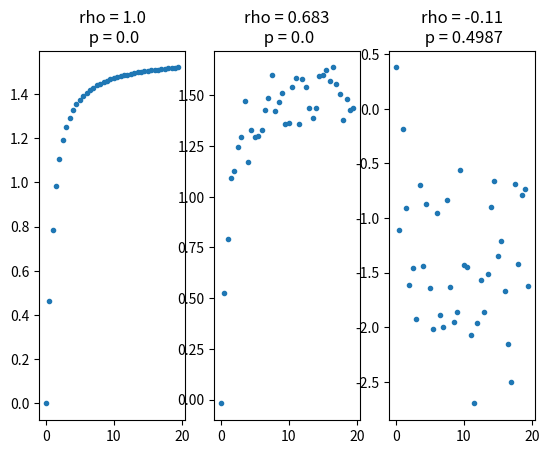

Here is the Python script that generated this plot:
#!/usr/bin/env python
# coding: utf-8

# # Non-parametric statistical tests

# ## Parametric vs. non-parametric statistical tests
# 
# ### Parametric test
# - Based on parameters that summarize a distribution, such as mean and standard deviation
# - For example, t-tests and ANOVA assume a normal distribution of samples
# 
# ### Non-parametric test
# - Advantage: No assumptions about parent population (more robust)
# - Disadvantage: Less power in situations where parametric assumptions are satisfied (more samples needed to draw conclusions at same confidence level)

# ## Testing for normality
# 
# The following figures come from a notebook on the central limit theorem and testing for normality of a distribution:
# 
# [redacted]
# 
# ![images/norm_dist_week3.png](images/norm_dist_week3.png)
# 
# Blue: Sample distribution ($O_i$)<br>
# Red: Normal distribution with same mean and standard deviation, expected value ($E_i$)
# 
# ### Chi squared test for normality
# 
# $$ X^2 = \sum_{i=1}^k \frac{\left(O_i - E_i\right)^2}{E_i}$$
# 
# Tests for goodness of fit
# 
# Compare this test statistic to the Chi-Squared distribution $\chi_{\nu, 1-\alpha}^2$, where $\nu = k-1$ is the degrees of freedom.
# 
# - If test statistic is larger than the Chi-square value, can reject the Null Hypothesis that they are from the same distribution. Note that this test is sensitive to bin size.
# 
# ### Probability Plot
# 
# ![images/prob_dens.png](images/prob_dens.png)
# 
# The corresponding probability plot for this distribution is shown below:
# 
# ![images/prob_plot.png](images/prob_plot.png)
# 
# The x-axis is the _quantiles_ of the normal. If a normal distribution is split up into some discrete number of pieces, the quantiles are the z-scores at the edges of each piece. The quantiles are tightly clustered near zero.
# 
# The y-axis is the _ordered values_ in the sample distribution.
# 
# If values are normally distributed, the quantiles should plot linearly with the ordered values. That is, most values are clustered around the mean. Note that this test is qualitative and the $R^2$ statistic does not have much meaning in this case. As we will see later, correlation statistics are only meaningful of the variables are normally distributed.
# 
# ###### Example for a non-normal distribution:
# 
# ![images/non_norm_dist.png](images/non_norm_dist.png)
# ![images/non_norm_prob_plot.png](images/non_norm_prob_plot.png)
# 
# 

# ### Kolmogorov-Smirnov test
# 
# Can be used to compare two sample distributions, or a sample distribution and a reference distribution (normal, exponential, etc.)
# 
# Null Hypothesis: Samples are drawn from the same distribution (in the two-sample case)
# 
# #### An oceanographic example
# 
# The following two examples use the K-S test to determine if there is significant difference in fluorescence intensity between an experimental treatment (black) and control (gray).
# 
# ![images/km_dist.png](images/km_dist.png)
# 
# _Source_: Durkin et al (2009), Chitin in diatoms and its association with the cell wall, Eukaryotic Cell
# 
# The graph below illustrates the K-S test statistic for a two-sample test. It is the maximum difference between two the cumulative probability distributions.
# 
# ![images/KS_wiki.png](images/KS_wiki.png)
# 
# Source: https://en.wikipedia.org/wiki/Kolmogorov%E2%80%93Smirnov_test <br>
# 
# Illustration of the two-sample Kolmogorov–Smirnov statistic. Red and blue lines each correspond to an empirical distribution function, and the black arrow is the two-sample KS statistic.
# 
# This is a very sensitive test, therefore with lots of samples it is very easy to reject the null hypothesis. i.e. low power
# 
# ```python
# from scipy import stats
# 
# help(stats.kstest)
# ```
# 
# #### Other tests for normality
# 
# ##### Shapiro-Wilk
# - High Power
# - Biased at large sample size (may indicate non-normality for very subtle deviations from normality)
# 
# ```python
# from scipy import stats
# 
# help(stats.shapiro)
# ```
# 
# ##### Anderson-Darling
# 
# ```python
# from scipy import stats
# help(stats.anderson)
# ```
# 
# These tests, along with the K-S test and probability plots are included in the Python stats library.

# ### Geometric mean
# 
# If you were to log-transform data and then do a T-test, you'd be testing for a differences between geometric means.
# 
# 
# Will amplify the large values
# 

# ### Non-parametric tests: univariate data
# 
# #### Wilcoxan signed-rank test
# 
# __$H_0$__: the median difference between pairs of observations is zero
# 
# - Like a paired t-test on ranks of the differences
# - Rank the absolute values of the differences (smallest = 1)
# - Sum the ranks of the positive values, and sum the ranks the negative values separately
# - The smaller of the two sums is the test statistic T
# - Low values of T required for significance
# - Use __Mann-Whitney__ test for unpaired data
# 
# ```python
# from scipy import stats
# 
# stats.wilcoxon
# ```
# 
# #### Mann- Whitney test
# - ranked test
# - analaogue of t-test for independent samples
# 
# ```python
# from scipy import stats
# 
# stats.mannwhitneyu
# ```

# #### Kruskal-Wallis ANOVA
# 
# __$H_0$__: Means of ranks of groups are the same <br>
# __$H_0 (II)$__: Medians of groups are the same (assuming they come from distributions with the same shape)
# 
# - Related to the Mann-Whitney rank-sum test (two groups)
# - Does not assume normality, but...
# - According to [McDonald](http://www.biostathandbook.com), the Fisher's classic ANOVA is not actually very sensitive to non-normal distributions
# - Like Fisher's classic ANOVA, testing $H_0 (II)$ does not assume difference groups have same variance( homoscedasticity)
# - Welch's ANOVA is another alternative to Fisher's ANOVA that does not assume homoscedasticity (like Welch's t-test)
# 
# ```python
# from scipy import stats
# 
# stats.kruskal
# ```
# 
# https://docs.scipy.org/doc/scipy-0.14.0/reference/stats.html

# #### Spearman's correlation coefficient, $\rho$
# 
# Non-parametric test for rank-ordered correlation.
# 
# - Test for a relationship between the rank-ordered data (lowest variable in x corresponds to lowest variable in y, highest variable in x corresponds to highest variable in y, etc.)
# 
# - $\rho$ = 1 if  y increases __monotonically__ with x

# In[1]:


import numpy as np
from scipy import stats
import matplotlib.pyplot as plt

x = np.arange(0,20,0.5)
y1 = np.arctan(x)
y2 = np.arctan(x)+np.random.normal(0,0.1,len(x))
y3 = -np.arctan(x)+np.random.normal(0,0.6,len(x))

rho1,p1 = stats.spearmanr(x,y1)
rho2,p2 = stats.spearmanr(x,y2)
rho3,p3 = stats.spearmanr(x,y3)

plt.figure()
plt.subplot(1,3,1)
plt.plot(x,y1,'.')
plt.title('rho = '+str(round(rho1,3))+'\n p = '+str(round(p1,3)))

plt.subplot(1,3,2)
plt.plot(x,y2,'.')
plt.title('rho = '+str(round(rho2,3))+'\n p = '+str(round(p2,4)))

plt.subplot(1,3,3)
plt.plot(x,y3,'.')
plt.title('rho = '+str(round(rho3,3))+'\n p = '+str(round(p3,4)));


# Spearman's correlation coefficient is not useful for relationships like those below because they are not monotonic relationships.

# ## A guide to common statistical tests
# 
# ![images/test_cases.png](images/test_cases.png)
# 
# 
# ## Caution on using non-parametric tests
# 
# ### What hypothesis is being tested?
# 
# Make sure that if you are using a non-parametric test, that you know what the hypothesis is. If performing a t-test on log transformed data, the null hypothesis is no difference between _geometric means_ (G.M.)
# 
# $$GM = \sqrt[n]{x_i \times x_2 \cdots x_n}$$
# 
# ### What are the new assumptions?
# 
# For example, Mann-Whitney and Kruskal-Wallis test for differences between _medians_, not means. Also, these tests still have the very restrictive that the distributions of each group have the same shape. This means that there is an implicity assumption of *homoscedasticity*, or equal variances between the groups. As discussed in detail by McDonald (2014), the Welch's ANOVA is robust to deviations from normality and is often a better choice than the Kruskal-Wallis ANOVA for non-normal data.
# 
# https://www.biostathandbook.com/kruskalwallis.html
# 
# McDonald, J.H. 2014. Handbook of Biological Statistics (3rd ed.). Sparky House Publishing, Baltimore, Maryland. Freely available online at www.biostathandbook.com
# 

# In[ ]:




